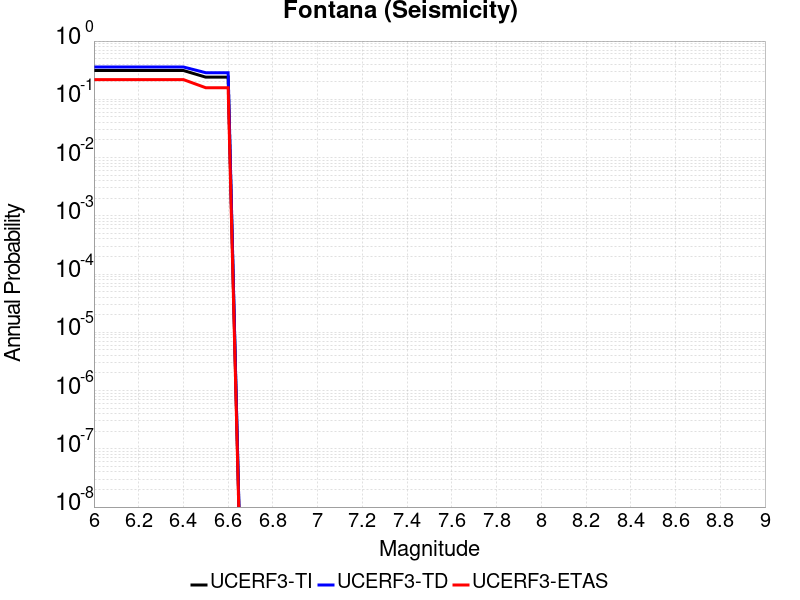

Data behind this chart, as committed beside it:
Magnitude, UCERF3-TI Prob, UCERF3-TD Prob, UCERF3-ETAS Prob
6.0, 0.3124, 0.3587, 0.218
6.1, 0.3124, 0.3587, 0.218
6.2, 0.3124, 0.3587, 0.218
6.3, 0.3124, 0.3587, 0.218
6.4, 0.3124, 0.3587, 0.218
6.5, 0.2401, 0.2862, 0.158
6.6, 0.2401, 0.2862, 0.158
